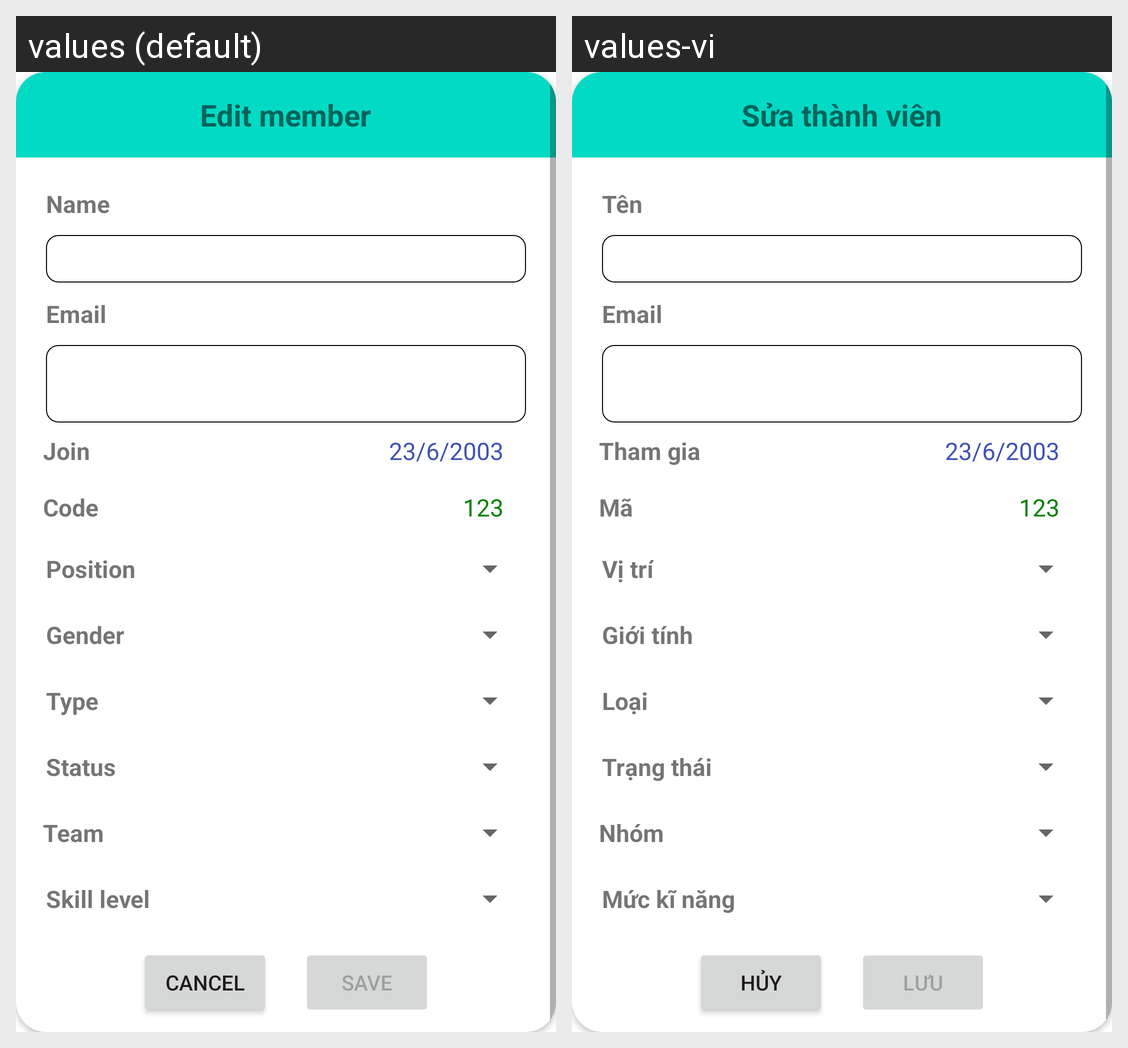

The Android screen above is rendered under two locales of the same app. Produce the string resources it draws, with the default and per-locale values.
Android screen res/layout/dialog_edit_member.xml rendered under 2 locales, left to right: values (default), values-vi. Device: Nexus 5 (rendered at 1080×1920; each locale shown at half size, 540×960, under a caption strip naming it); theme Theme.Nimpe.
Strings drawn on this screen, with the default value and each locale's value (text and hints the layout hard-codes, and strings that could not be matched under every locale, appear in the picture but are not listed):

edit_member
  values: Edit member
  values-vi: Sửa thành viên

name
  values: Name
  values-vi: Tên

email
  values: Email
  values-vi: Email

join
  values: Join
  values-vi: Tham gia

code
  values: Code
  values-vi: Mã

position
  values: Position
  values-vi: Vị trí

gender
  values: Gender
  values-vi: Giới tính

type
  values: Type
  values-vi: Loại

status
  values: Status
  values-vi: Trạng thái

team
  values: Team
  values-vi: Nhóm

skill_level
  values: Skill level
  values-vi: Mức kĩ năng

Cancel
  values: Cancel
  values-vi: Hủy

save
  values: Save
  values-vi: Lưu
